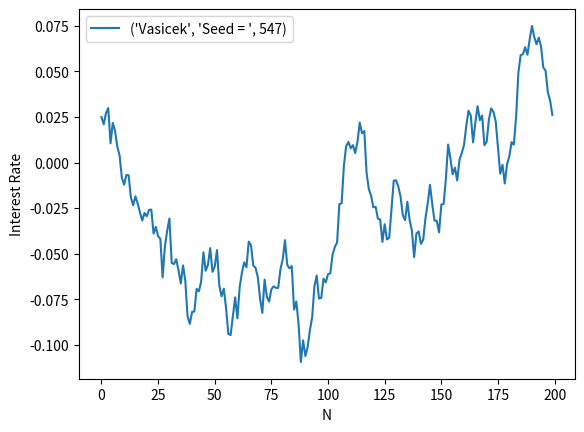
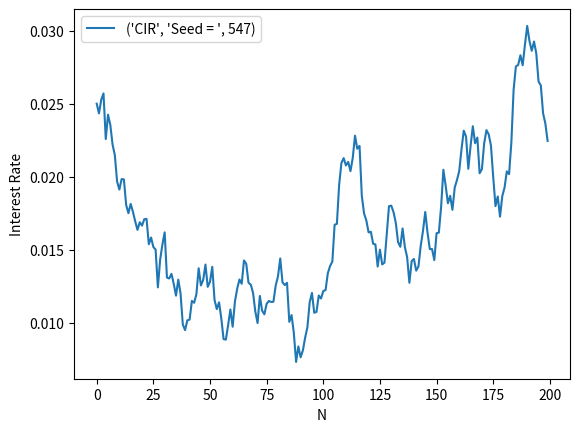
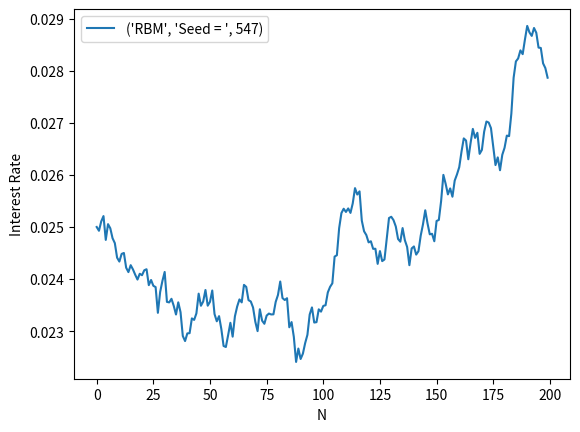
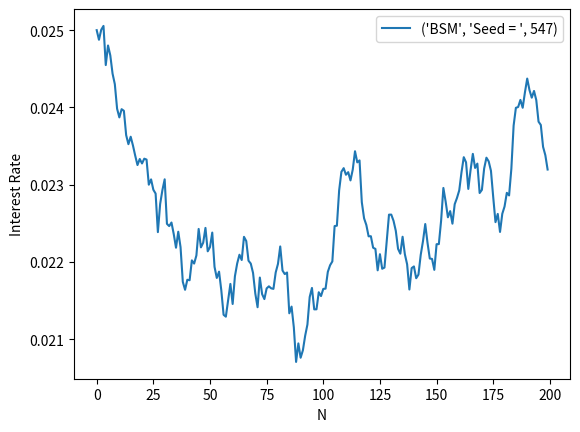

Write the Python code that produced these figures, in order.
# CODE EFFICIENT USING VECTORIZATION 

import numpy as np
import math
import matplotlib.pyplot as plt


class short_Rate_Models(object):

    def __init__(self,r,K,theta,sigma,T,N,seed):
        self.r = r
        self.K = K
        self.theta = theta
        self.sigma = sigma
        self.T = int(T)
        self.N = int(N)
        self.seed = seed
        self.dt = self.T/float(self.N)
        
    def _vasicek_model_(self):
        np.random.seed(self.seed)
        self.interest_rates = []
        self.interest_rates.append(self.r)
        for i in range(1,self.N):
            self.dr = self.K * (self.theta - self.interest_rates[i-1]) * self.dt\
            + self.sigma *np.random.normal()
            self.interest_rates.append(self.interest_rates[i-1] + self.dr)
        f1 = plt.figure()
        ax1 = f1.add_subplot(111)
        ax1.plot(range(self.N), self.interest_rates,label = ("Vasicek","Seed = ",self.seed))
        plt.legend()
        plt.xlabel('N')
        plt.ylabel('Interest Rate')
        return range(self.N), self.interest_rates
        
    def _cox_ingersoll_ross_(self):
        np.random.seed(self.seed)
        self.interest_rates = []
        self.interest_rates.append(self.r)
        for i in range(1,self.N):
            self.dr = self.K * (self.theta - self.interest_rates[i-1]) * self.dt\
            + self.sigma * math.sqrt(self.interest_rates[i-1]) * np.random.normal()
            self.interest_rates.append(self.interest_rates[i-1] + self.dr)
        f2 = plt.figure()
        ax2 = f2.add_subplot(111)
        ax2.plot(range(self.N), self.interest_rates,label = ("CIR","Seed = ",self.seed))
        plt.legend()
        plt.xlabel('N')
        plt.ylabel('Interest Rate')
        return range(self.N), self.interest_rates
        
    def _rendleman_bartter_model_(self):
        np.random.seed(self.seed)
        self.interest_rates = []
        self.interest_rates.append(self.r)
        for i in range(1,self.N):
            self.dr = self.theta * self.interest_rates[i-1] * self.dt\
            + self.sigma * self.interest_rates[i-1]*np.random.normal()
            self.interest_rates.append(self.interest_rates[i-1] + self.dr)
        f3 = plt.figure()
        ax3 = f3.add_subplot(111)
        ax3.plot(range(self.N), self.interest_rates,label = ("RBM","Seed = ",self.seed))
        plt.legend()
        plt.xlabel('N')
        plt.ylabel('Interest Rate')
        return range(self.N), self.interest_rates
        
    def _brennan_schwartz_model_(self):
        np.random.seed(self.seed)
        self.interest_rates = []
        self.interest_rates.append(self.r)
        for i in range(1,self.N):
            self.dr = self.K * (self.theta - self.interest_rates[i-1]) * self.dt\
            + self.sigma * self.interest_rates[i-1] * np.random.normal()
            self.interest_rates.append(self.interest_rates[i-1] + self.dr)
        f4 = plt.figure()
        ax4 = f4.add_subplot(111)
        ax4.plot(range(self.N), self.interest_rates,label = ("BSM","Seed = ",self.seed))
        plt.legend()
        plt.xlabel('N')
        plt.ylabel('Interest Rate')
        return range(self.N), self.interest_rates
        
    def plot(self):
        self._vasicek_model_()
        self._cox_ingersoll_ross_()
        self._rendleman_bartter_model_()
        self._brennan_schwartz_model_()
        
if __name__ == '__main__':
    plot = short_Rate_Models(.025,0.23,0.023,0.01,10,200,547)
    plot.plot()